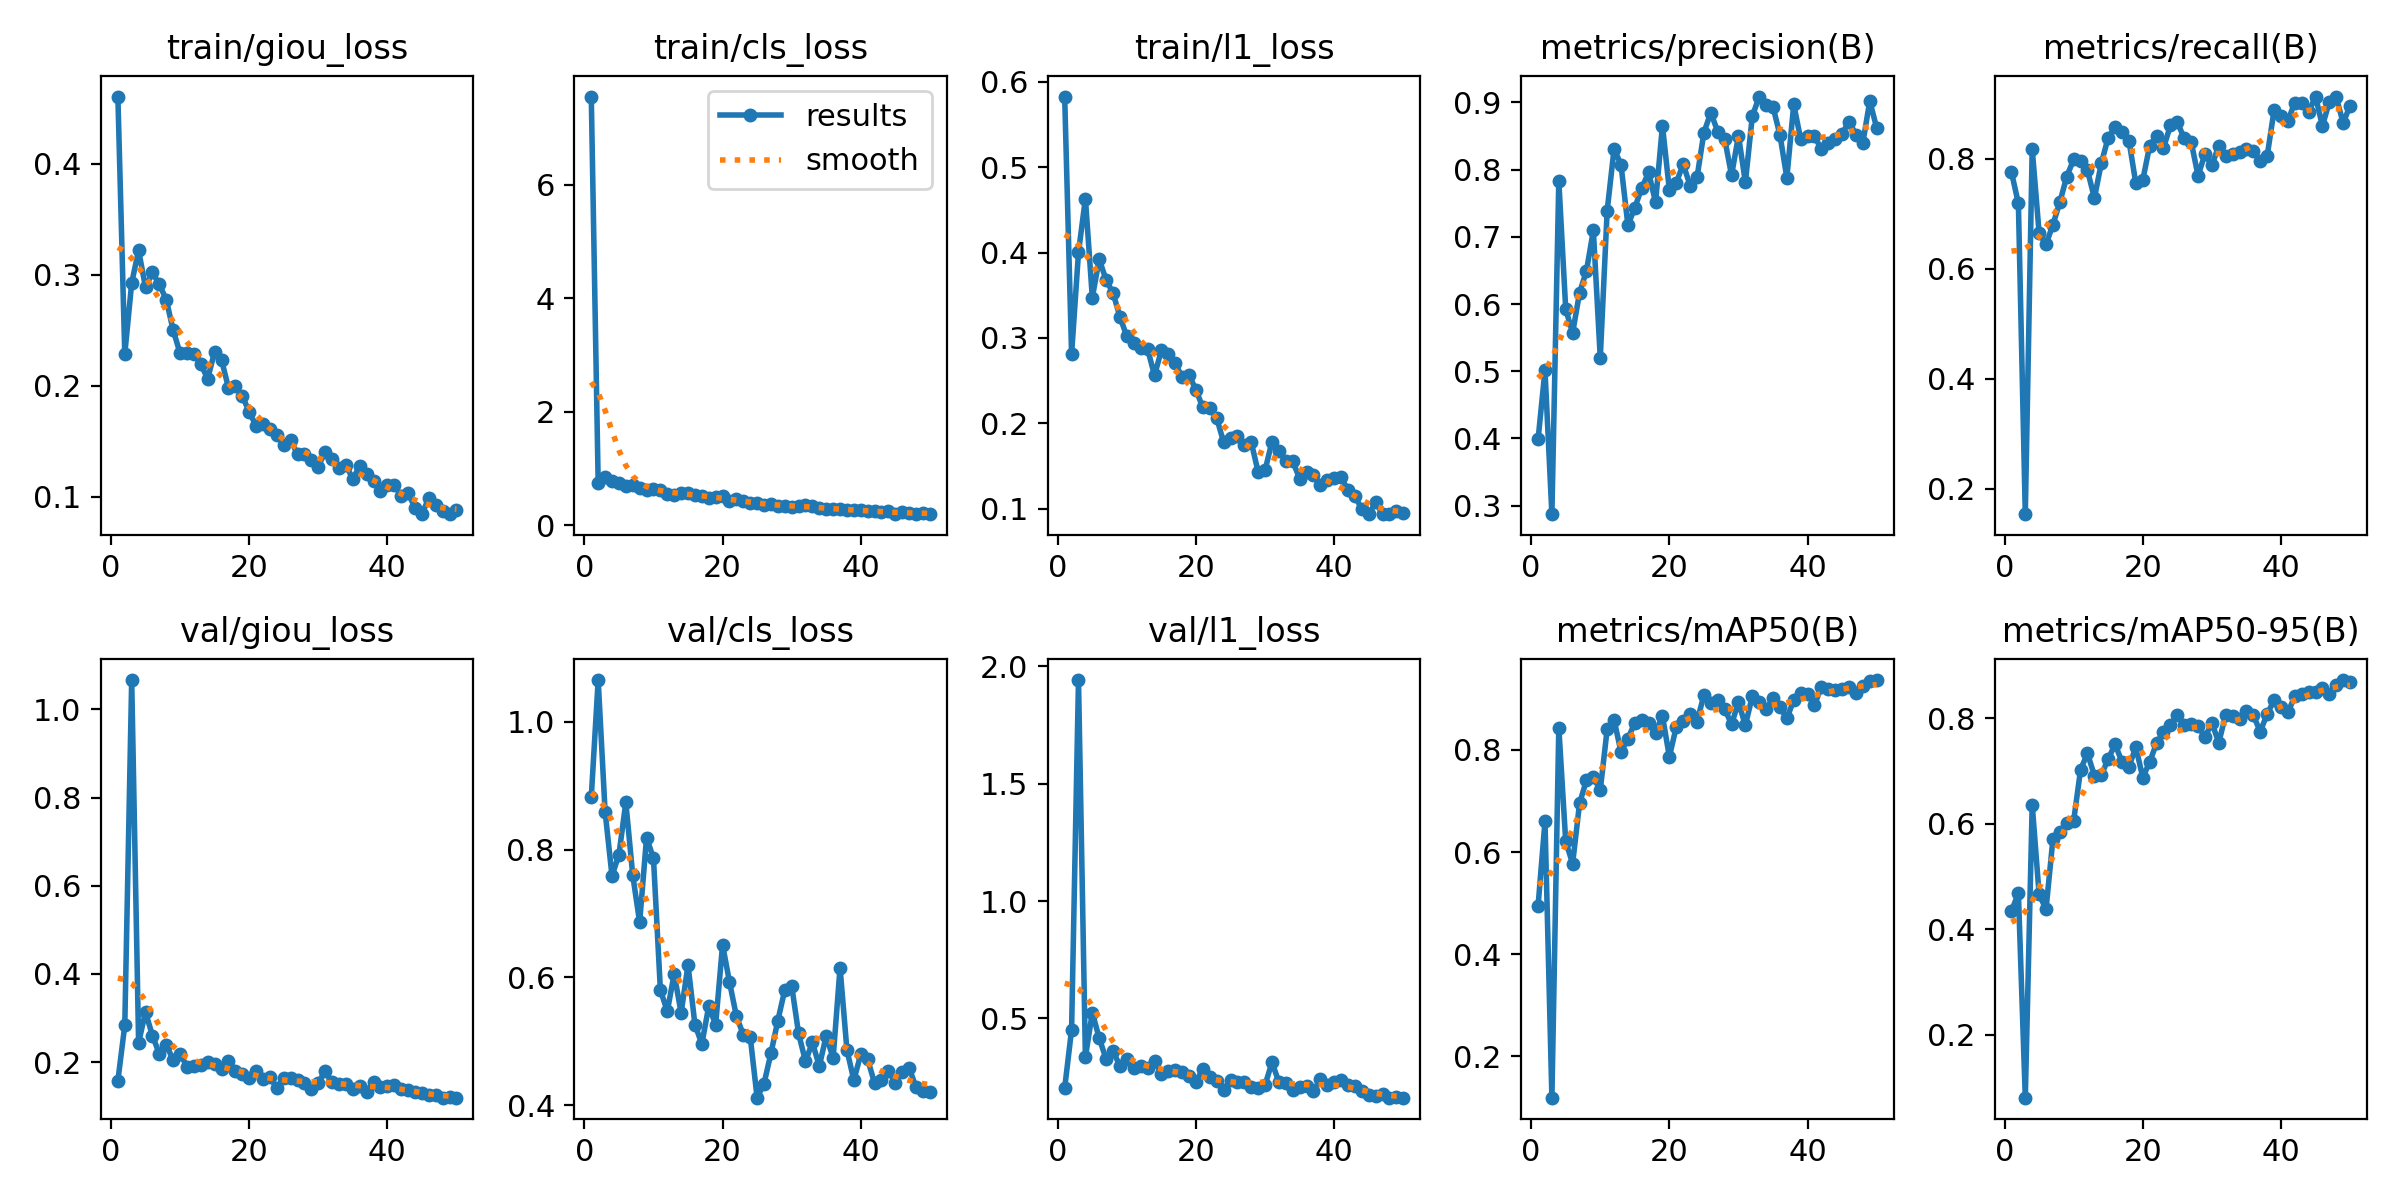

The data file committed next to this chart (first rows):
epoch, time, train/giou_loss, train/cls_loss, train/l1_loss, metrics/precision(B), metrics/recall(B), metrics/mAP50(B), metrics/mAP50-95(B), val/giou_loss, val/cls_loss, val/l1_loss, lr/pg0, lr/pg1, lr/pg2
1, 34.2, 0.4605, 7.55, 0.5826, 0.3985, 0.7757, 0.4945, 0.4339, 0.1575, 0.882, 0.2024, 0.0005489, 0.0005489, 0.0005489
2, 68.29, 0.2285, 0.7366, 0.281, 0.5015, 0.719, 0.66, 0.4684, 0.283, 1.065, 0.4512, 0.001083, 0.001083, 0.001083
3, 102.7, 0.2926, 0.8465, 0.4002, 0.2873, 0.1536, 0.1193, 0.08068, 1.067, 0.8591, 1.942, 0.001594, 0.001594, 0.001594
4, 136.4, 0.322, 0.7698, 0.4632, 0.7834, 0.8183, 0.8435, 0.636, 0.2441, 0.7588, 0.3345, 0.001568, 0.001568, 0.001568
5, 171.2, 0.2885, 0.735, 0.3473, 0.5924, 0.6653, 0.6208, 0.4658, 0.313, 0.792, 0.524, 0.001535, 0.001535, 0.001535
6, 204.9, 0.302, 0.6848, 0.3921, 0.557, 0.6445, 0.5774, 0.4378, 0.2601, 0.8737, 0.4149, 0.001502, 0.001502, 0.001502
7, 238.7, 0.2913, 0.6998, 0.3677, 0.6168, 0.6805, 0.6951, 0.5708, 0.2183, 0.7599, 0.3261, 0.001469, 0.001469, 0.001469
8, 272.2, 0.2775, 0.6466, 0.3526, 0.6492, 0.7213, 0.7407, 0.5836, 0.2388, 0.6862, 0.3605, 0.001436, 0.001436, 0.001436
9, 305.9, 0.25, 0.6186, 0.3247, 0.7096, 0.7679, 0.7463, 0.6009, 0.2049, 0.8186, 0.2959, 0.001403, 0.001403, 0.001403
10, 340, 0.2293, 0.6434, 0.3017, 0.5196, 0.7991, 0.7212, 0.6054, 0.219, 0.7864, 0.3266, 0.001369, 0.001369, 0.001369
11, 373.9, 0.2298, 0.6189, 0.2946, 0.739, 0.7963, 0.8403, 0.7021, 0.1894, 0.5807, 0.2866, 0.001336, 0.001336, 0.001336
12, 407.8, 0.2286, 0.5435, 0.288, 0.8311, 0.7793, 0.8586, 0.7333, 0.1912, 0.547, 0.2973, 0.001303, 0.001303, 0.001303
13, 442, 0.2192, 0.54, 0.2871, 0.8073, 0.7288, 0.7959, 0.6906, 0.1937, 0.6058, 0.2859, 0.00127, 0.00127, 0.00127
14, 475.8, 0.2063, 0.5691, 0.2561, 0.7172, 0.792, 0.8214, 0.6918, 0.2009, 0.5445, 0.3178, 0.001237, 0.001237, 0.001237
15, 510, 0.2306, 0.5702, 0.2857, 0.7433, 0.839, 0.8533, 0.7227, 0.1944, 0.6195, 0.2631, 0.001204, 0.001204, 0.001204
16, 543.9, 0.2233, 0.5296, 0.2817, 0.7725, 0.8578, 0.859, 0.7501, 0.185, 0.5265, 0.2774, 0.001171, 0.001171, 0.001171
17, 577.8, 0.1982, 0.5171, 0.2704, 0.7957, 0.8492, 0.8522, 0.7168, 0.2027, 0.4961, 0.2806, 0.001138, 0.001138, 0.001138
18, 611.5, 0.1994, 0.4739, 0.2537, 0.7515, 0.8333, 0.8338, 0.7081, 0.1806, 0.5551, 0.2708, 0.001105, 0.001105, 0.001105
19, 645, 0.1908, 0.5023, 0.2568, 0.8654, 0.7553, 0.8663, 0.7447, 0.1718, 0.5265, 0.2539, 0.001072, 0.001072, 0.001072
20, 678.5, 0.1765, 0.5111, 0.2389, 0.7695, 0.7614, 0.7862, 0.6873, 0.1647, 0.6511, 0.2305, 0.001039, 0.001039, 0.001039
21, 712.3, 0.1638, 0.4329, 0.2186, 0.7802, 0.824, 0.8451, 0.7167, 0.1788, 0.5931, 0.2837, 0.001006, 0.001006, 0.001006
22, 745.9, 0.1653, 0.4652, 0.2175, 0.8081, 0.8422, 0.8573, 0.7526, 0.1608, 0.5396, 0.2502, 0.0009727, 0.0009727, 0.0009727
23, 780.1, 0.1613, 0.4204, 0.2062, 0.7763, 0.8196, 0.8697, 0.7734, 0.1654, 0.5106, 0.2314, 0.0009396, 0.0009396, 0.0009396
24, 814.2, 0.1555, 0.383, 0.1781, 0.7883, 0.8611, 0.855, 0.7869, 0.1416, 0.5074, 0.1951, 0.0009066, 0.0009066, 0.0009066
25, 848.2, 0.1462, 0.3839, 0.1834, 0.8552, 0.8672, 0.9073, 0.8058, 0.1631, 0.4122, 0.2365, 0.0008735, 0.0008735, 0.0008735
26, 882.8, 0.1509, 0.3552, 0.1849, 0.8847, 0.8372, 0.8915, 0.7872, 0.163, 0.4342, 0.2278, 0.0008405, 0.0008405, 0.0008405
27, 916.5, 0.1383, 0.3731, 0.1746, 0.8565, 0.8315, 0.8966, 0.7884, 0.1595, 0.4815, 0.2274, 0.0008074, 0.0008074, 0.0008074
28, 950.2, 0.1389, 0.3347, 0.1778, 0.8458, 0.7692, 0.8803, 0.7858, 0.1534, 0.5327, 0.2049, 0.0007743, 0.0007743, 0.0007743
29, 984, 0.1326, 0.3362, 0.143, 0.7916, 0.8091, 0.8499, 0.7634, 0.1392, 0.5804, 0.2041, 0.0007413, 0.0007413, 0.0007413
30, 1018, 0.1272, 0.3262, 0.1451, 0.8505, 0.7881, 0.8931, 0.7909, 0.1529, 0.5872, 0.2153, 0.0007082, 0.0007082, 0.0007082
31, 1052, 0.1407, 0.343, 0.1787, 0.7812, 0.824, 0.848, 0.7534, 0.1793, 0.5126, 0.3124, 0.0006751, 0.0006751, 0.0006751
32, 1086, 0.134, 0.347, 0.1678, 0.8791, 0.8052, 0.9048, 0.8063, 0.1536, 0.4691, 0.2281, 0.0006421, 0.0006421, 0.0006421
33, 1120, 0.1261, 0.3375, 0.1561, 0.9087, 0.8087, 0.8938, 0.8041, 0.1497, 0.4985, 0.2253, 0.000609, 0.000609, 0.000609
34, 1154, 0.1286, 0.2961, 0.1556, 0.8954, 0.8126, 0.8791, 0.7991, 0.1495, 0.4616, 0.1958, 0.000576, 0.000576, 0.000576
35, 1188, 0.1159, 0.289, 0.1353, 0.8932, 0.8183, 0.9009, 0.8141, 0.1387, 0.509, 0.2062, 0.0005429, 0.0005429, 0.0005429
36, 1222, 0.1278, 0.2799, 0.1433, 0.8517, 0.8144, 0.8838, 0.8051, 0.1461, 0.474, 0.2125, 0.0005098, 0.0005098, 0.0005098
37, 1256, 0.1203, 0.2873, 0.1397, 0.788, 0.7958, 0.8615, 0.7743, 0.1328, 0.6154, 0.1894, 0.0004768, 0.0004768, 0.0004768
38, 1290, 0.1141, 0.2754, 0.1279, 0.897, 0.8052, 0.8973, 0.8075, 0.1549, 0.4866, 0.2415, 0.0004437, 0.0004437, 0.0004437
39, 1323, 0.105, 0.2585, 0.1341, 0.8452, 0.8882, 0.9115, 0.8338, 0.1422, 0.4396, 0.2136, 0.0004106, 0.0004106, 0.0004106
40, 1357, 0.1108, 0.2657, 0.1364, 0.8504, 0.8772, 0.909, 0.8211, 0.1463, 0.4801, 0.2269, 0.0003776, 0.0003776, 0.0003776
41, 1392, 0.1106, 0.248, 0.1368, 0.8499, 0.8692, 0.8877, 0.8107, 0.1485, 0.472, 0.2389, 0.0003445, 0.0003445, 0.0003445
42, 1426, 0.1008, 0.2483, 0.1219, 0.83, 0.9026, 0.923, 0.841, 0.1381, 0.4348, 0.2161, 0.0003115, 0.0003115, 0.0003115
43, 1460, 0.1032, 0.2291, 0.1152, 0.839, 0.9026, 0.9192, 0.8463, 0.1366, 0.4394, 0.2105, 0.0002784, 0.0002784, 0.0002784
44, 1494, 0.09007, 0.2479, 0.09929, 0.8451, 0.8852, 0.9176, 0.8492, 0.1318, 0.4538, 0.1885, 0.0002453, 0.0002453, 0.0002453
45, 1528, 0.08462, 0.2013, 0.09366, 0.8535, 0.9135, 0.9191, 0.8493, 0.1301, 0.4352, 0.1732, 0.0002123, 0.0002123, 0.0002123
46, 1562, 0.09864, 0.2245, 0.1075, 0.8713, 0.8602, 0.9226, 0.8579, 0.1246, 0.4529, 0.1678, 0.0001792, 0.0001792, 0.0001792
47, 1596, 0.09273, 0.208, 0.09378, 0.8521, 0.9036, 0.9121, 0.846, 0.1253, 0.4587, 0.1762, 0.0001462, 0.0001462, 0.0001462
48, 1630, 0.08718, 0.2027, 0.09385, 0.8399, 0.9123, 0.9245, 0.8619, 0.1191, 0.4283, 0.1615, 0.0001131, 0.0001131, 0.0001131
49, 1664, 0.08426, 0.2179, 0.09703, 0.9019, 0.8653, 0.9346, 0.872, 0.1203, 0.4229, 0.1633, 8.00322e-05, 8.00322e-05, 8.00322e-05
50, 1698, 0.08803, 0.1934, 0.09547, 0.8621, 0.897, 0.9365, 0.8691, 0.1191, 0.421, 0.1617, 4.69703e-05, 4.69703e-05, 4.69703e-05
